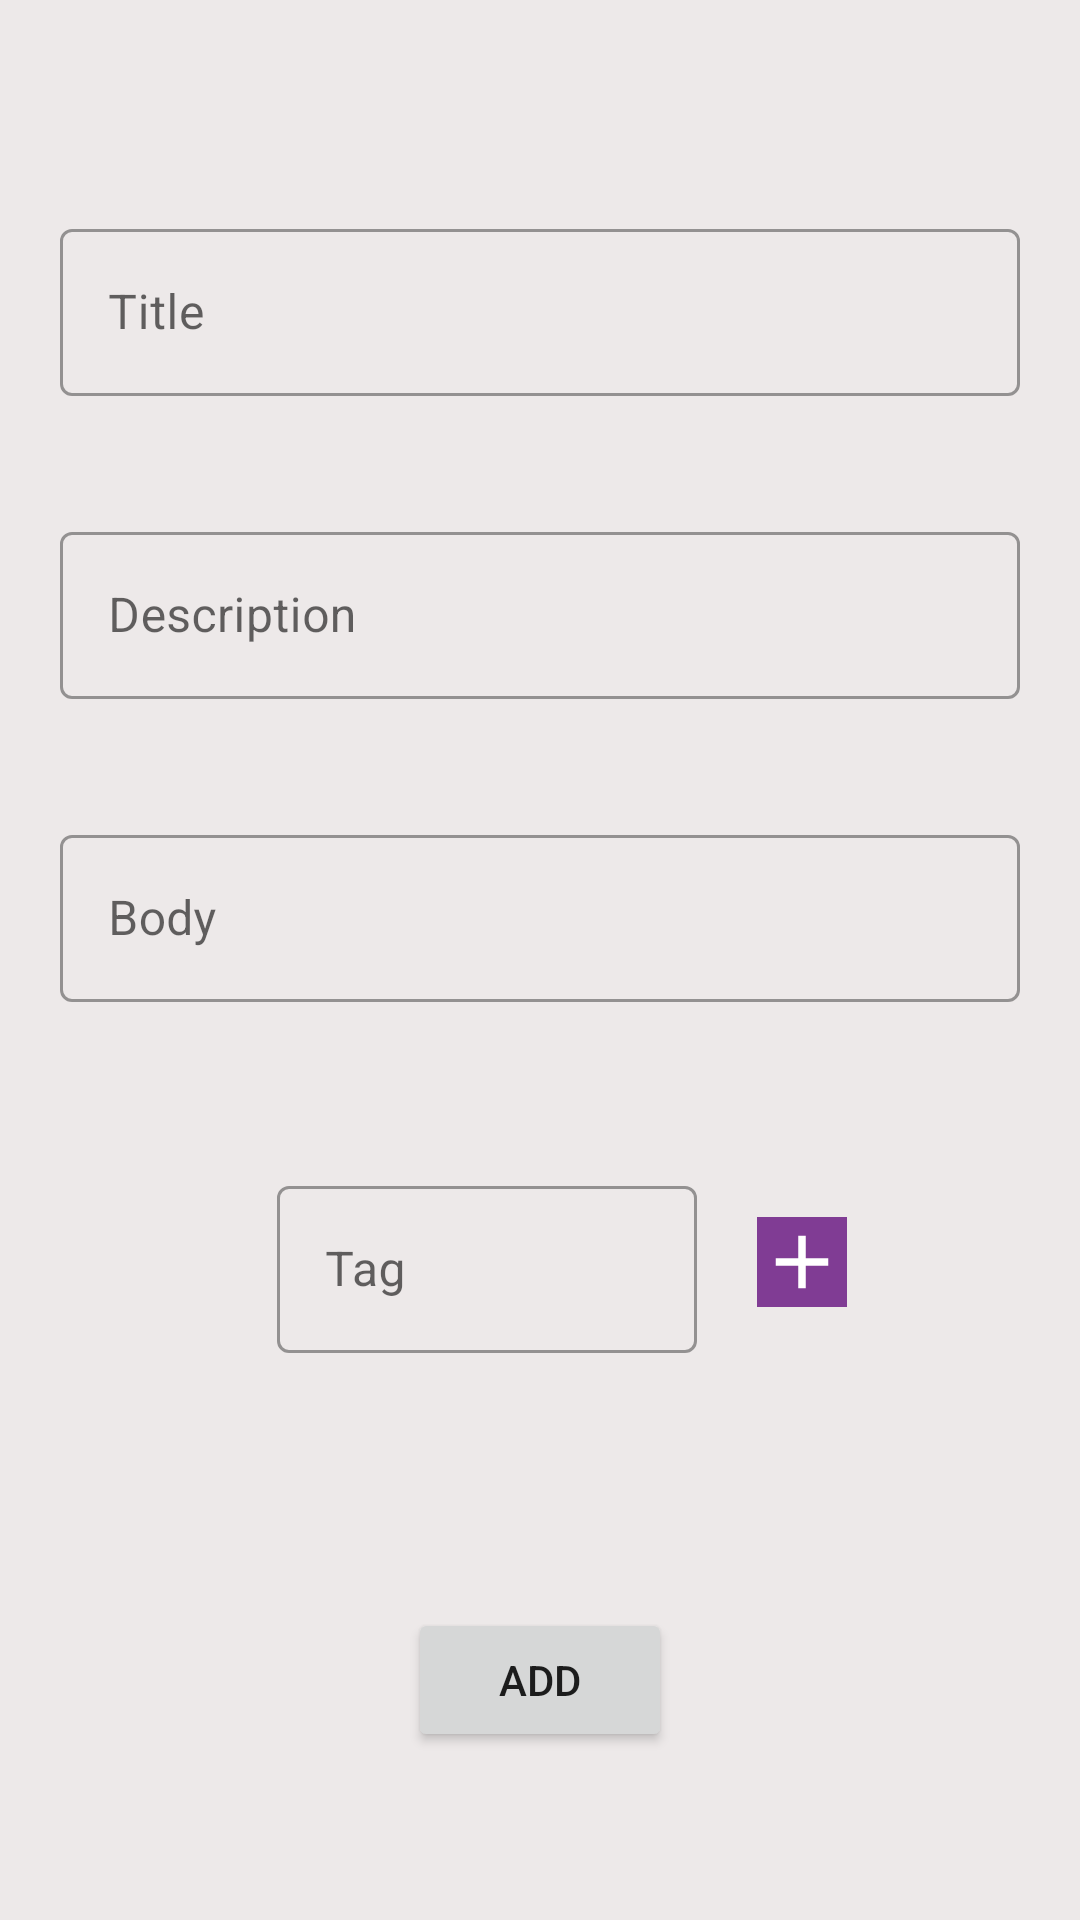

Android layout source for this screen:
<!-- AndroidManifest.xml: application theme Theme.Conduit -->
<!-- res/layout/fragment_add_article.xml -->
<?xml version="1.0" encoding="utf-8"?>
<ScrollView
    xmlns:android="http://schemas.android.com/apk/res/android"
    xmlns:app="http://schemas.android.com/apk/res-auto"
    xmlns:tools="http://schemas.android.com/tools"
    android:layout_width="match_parent"
    android:layout_height="match_parent"
    android:background="@color/background_white"
    tools:context=".ui.fragment.AddArticleFragment">

    <androidx.constraintlayout.widget.ConstraintLayout
        android:layout_width="match_parent"
        android:layout_height="wrap_content"
        android:layout_gravity="center"
        android:padding="20dp">

    <com.google.android.material.textfield.TextInputLayout
        android:id="@+id/article_description_layout"
        android:layout_width="match_parent"
        android:layout_height="wrap_content"
        android:layout_marginTop="40dp"
        android:hint="Description"
        style="@style/Widget.MaterialComponents.TextInputLayout.OutlinedBox"
        android:inputType="textLongMessage"
        app:layout_constraintEnd_toEndOf="parent"
        app:layout_constraintHorizontal_bias="0.0"
        app:layout_constraintStart_toStartOf="parent"
        app:layout_constraintTop_toBottomOf="@+id/article_title_layout">
    <com.google.android.material.textfield.TextInputEditText
        android:id="@+id/article_description"
        android:layout_width="match_parent"
        android:layout_height="wrap_content" />
    </com.google.android.material.textfield.TextInputLayout>


    <com.google.android.material.textfield.TextInputLayout
        android:id="@+id/article_title_layout"
        android:layout_width="match_parent"
        android:layout_height="wrap_content"
        android:layout_marginTop="15dp"
        android:hint="Title"
        style="@style/Widget.MaterialComponents.TextInputLayout.OutlinedBox"
        android:inputType="textPersonName"
        app:layout_constraintEnd_toEndOf="parent"
        app:layout_constraintStart_toStartOf="parent"
        app:layout_constraintTop_toTopOf="parent">
    <com.google.android.material.textfield.TextInputEditText
        android:id="@+id/article_title"
        android:layout_width="match_parent"
        android:layout_height="wrap_content" />
    </com.google.android.material.textfield.TextInputLayout>


    <com.google.android.material.textview.MaterialTextView
        android:id="@+id/article_tag_list"
        style="@style/Widget.MaterialComponents.TextInputLayout.OutlinedBox"
        android:layout_width="365dp"
        android:layout_height="25dp"
        android:layout_marginTop="20dp"
        android:fontFamily="casual"
        android:gravity="center"
        android:textColor="@color/black"
        android:textSize="18sp"
        app:layout_constraintEnd_toEndOf="parent"
        app:layout_constraintStart_toStartOf="parent"
        app:layout_constraintTop_toBottomOf="@+id/article_single_tag_layout" />



    <com.google.android.material.textfield.TextInputLayout
        android:id="@+id/article_body_layout"
        android:layout_width="0dp"
        android:layout_height="wrap_content"
        android:layout_marginTop="40dp"
        android:hint="Body"
        style="@style/Widget.MaterialComponents.TextInputLayout.OutlinedBox"
        android:inputType="textLongMessage"
        app:layout_constraintEnd_toEndOf="parent"
        app:layout_constraintHorizontal_bias="0.0"
        app:layout_constraintStart_toStartOf="parent"
        app:layout_constraintTop_toBottomOf="@+id/article_description_layout">
    <com.google.android.material.textfield.TextInputEditText
        android:id="@+id/article_body"
        android:layout_width="match_parent"
        android:layout_height="wrap_content" />

    </com.google.android.material.textfield.TextInputLayout>


    <com.google.android.material.textfield.TextInputLayout
        android:id="@+id/article_single_tag_layout"
        android:layout_width="140dp"
        android:layout_height="wrap_content"
        android:layout_marginTop="56dp"
        android:hint="Tag"
        android:inputType="textAutoComplete"
        app:layout_constraintEnd_toEndOf="parent"
        style="@style/Widget.MaterialComponents.TextInputLayout.OutlinedBox"
        app:layout_constraintHorizontal_bias="0.402"
        app:layout_constraintStart_toStartOf="parent"
        app:layout_constraintTop_toBottomOf="@+id/article_body_layout">
    <com.google.android.material.textfield.TextInputEditText
        android:id="@+id/article_single_tag"
        android:layout_width="140dp"
        android:layout_height="wrap_content"/>

    </com.google.android.material.textfield.TextInputLayout>

    <ImageView
        android:id="@+id/article_tag_add_button"
        android:layout_width="30dp"
        android:layout_height="30dp"
        android:background="@color/colorPrimaryDark"
        android:src="@drawable/ic_add"
        android:layout_marginStart="20dp"
        app:layout_constraintBottom_toBottomOf="@+id/article_single_tag_layout"
        app:layout_constraintStart_toEndOf="@+id/article_single_tag_layout"
        app:layout_constraintTop_toTopOf="@+id/article_single_tag_layout" />

    <Button
        android:id="@+id/addArticle"
        android:layout_width="wrap_content"
        android:layout_height="wrap_content"
        android:text="Add"
        app:layout_constraintEnd_toEndOf="parent"
        android:layout_marginTop="40dp"
        app:layout_constraintStart_toStartOf="parent"
        app:layout_constraintTop_toBottomOf="@+id/article_tag_list" />

    </androidx.constraintlayout.widget.ConstraintLayout>

</ScrollView>
<!-- resources referenced by this layout -->
<resources>
  <color name="background_white">#EDE9E9</color>
  <color name="black">#FF000000</color>
  <color name="colorPrimaryDark">#803c94</color>
  <!-- drawable ic_add (drawable) -->
  <vector android:height="24dp"
      android:tint="#FFFFFF"
      android:viewportHeight="24"
      android:viewportWidth="24"
      android:width="24dp"
      xmlns:android="http://schemas.android.com/apk/res/android">
      <path android:fillColor="#FFF"
          android:pathData="M19,13h-6v6h-2v-6H5v-2h6V5h2v6h6v2z"/>
  </vector>
  <style name="Theme.Conduit" parent="Theme.MaterialComponents.Light.NoActionBar">
          <item name="colorPrimary">@color/colorPrimary</item>
          <item name="colorPrimaryVariant">@color/colorPrimary</item>
          <item name="colorOnPrimary">@color/white</item>
          <item name="android:statusBarColor" tools:targetApi="l">@color/colorAccent</item>
      </style>
  <color name="colorPrimary">#803c94</color>
  <color name="white">#FFFFFFFF</color>
  <color name="colorAccent">#936B9F</color>
</resources>
